Photos from the image-classification dataset "wm-nown" in the GitHub repository CodewithTanzeel/image-logo-remover. Its 2 classes are: no watermark, watermark.

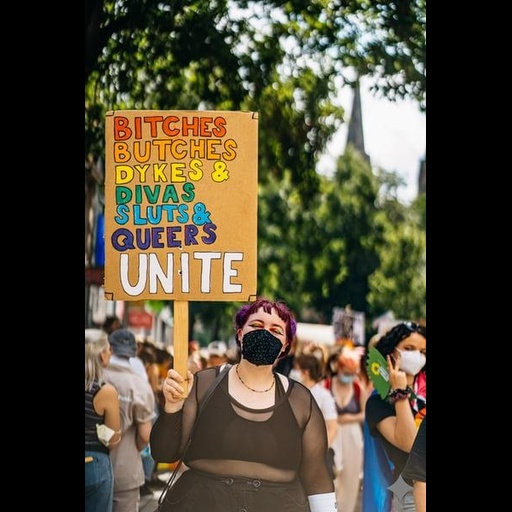
Label: watermark

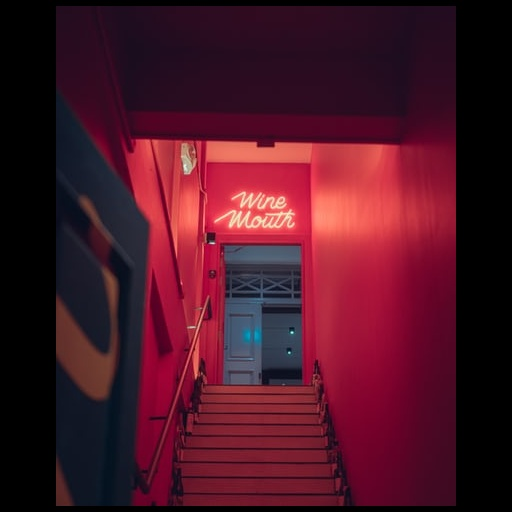
Label: no watermark

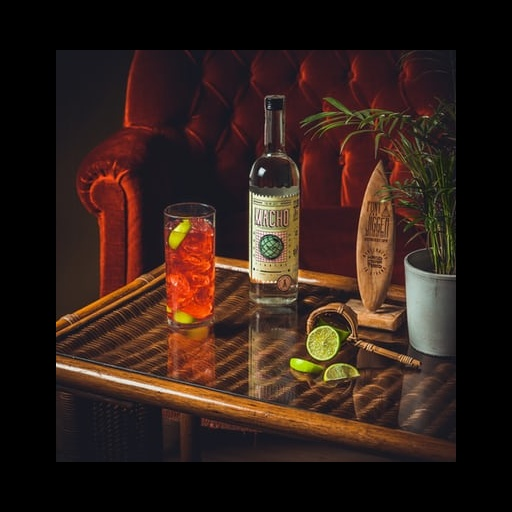
Label: no watermark

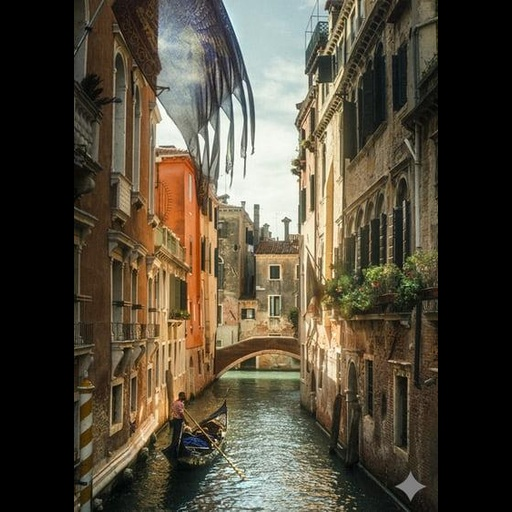
Label: watermark

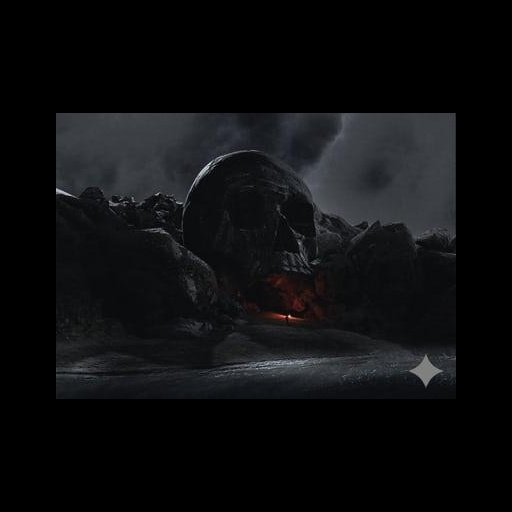
Label: watermark

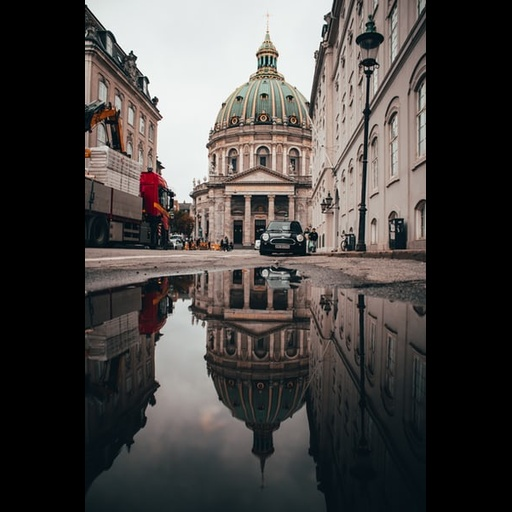
Label: no watermark
